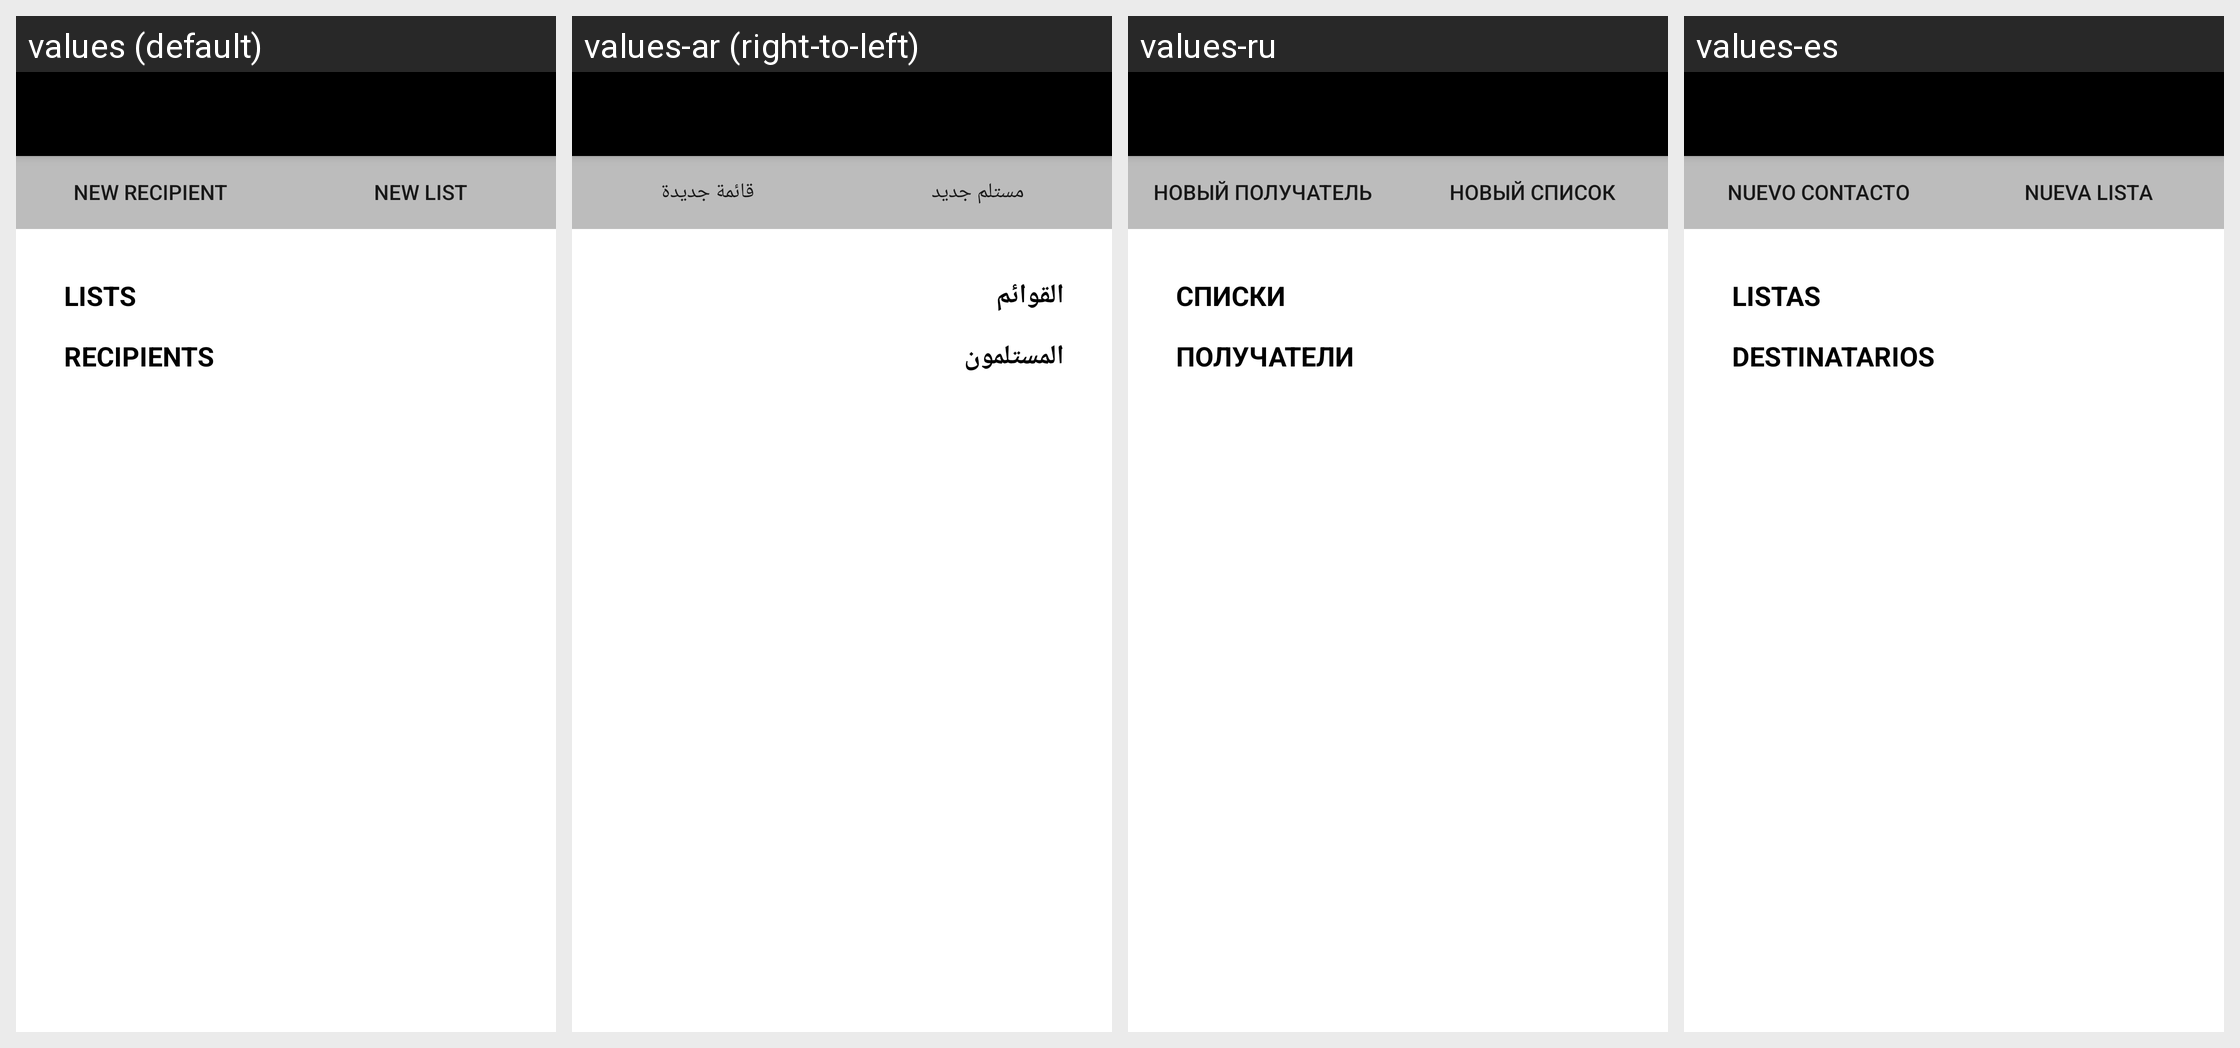

This grid shows one Android layout under several languages. Give, for every string resource on the screen, its name, the default text and each shown locale's text.
Android screen res/layout/activity_recipients.xml rendered under 4 locales, left to right: values (default), values-ar (right-to-left), values-ru, values-es. Device: Nexus 5 (rendered at 1080×1920; each locale shown at half size, 540×960, under a caption strip naming it); theme AppTheme.NoActionBar.
Other locales in the repository, not shown: values-fr.
Strings drawn on this screen, with the default value and each locale's value (text and hints the layout hard-codes, and strings that could not be matched under every locale, appear in the picture but are not listed):

new_recipient_short
  values: New recipient
  values-ar: مستلم جديد
  values-ru: Новый получатель
  values-es: Nuevo contacto

new_list_short
  values: New list
  values-ar: قائمة جديدة
  values-ru: Новый список
  values-es: Nueva lista

lists
  values: Lists
  values-ar: القوائم
  values-ru: Списки
  values-es: Listas

recipients
  values: Recipients
  values-ar: المستلمون
  values-ru: Получатели
  values-es: Destinatarios
